4-way image classification set "data" from GitHub (SainaPattanaik/Brain-Tumor-Classification); label vocabulary: glioma tumor, meningioma tumor, no tumor, pituitary tumor.

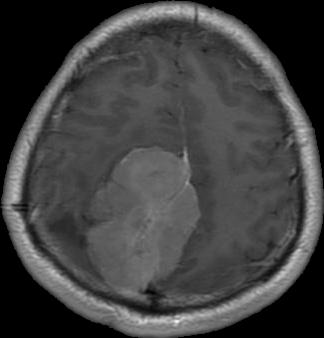
Label: meningioma tumor

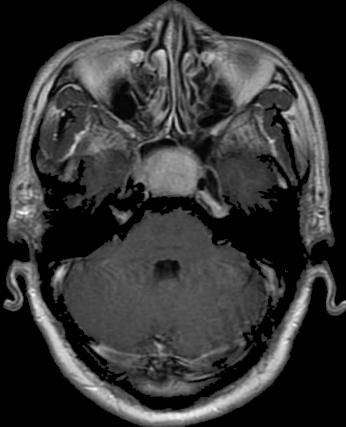
Label: pituitary tumor

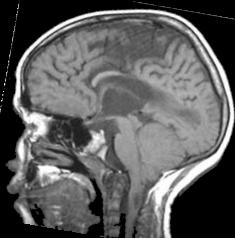
Label: no tumor

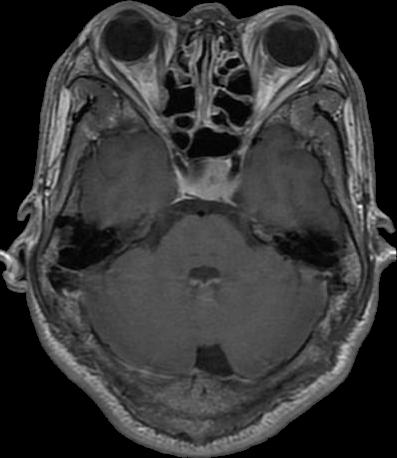
Label: pituitary tumor

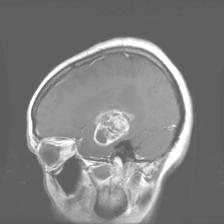
Label: glioma tumor

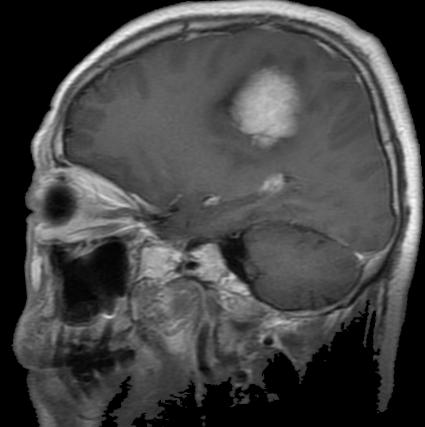
Label: meningioma tumor
